The GitHub repository MIKIHERSHCOVITZ/ProductPrediction contains a labelled image folder "images" with 6 categories: cakes cupcakes snack cakes, candy, chips pretzels snacks, chocolate, cookies biscuits, popcorn peanuts seeds related snacks. Examples follow, each with its label.

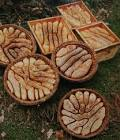
Label: cakes cupcakes snack cakes

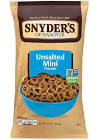
Label: chips pretzels snacks

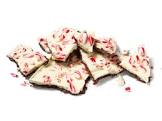
Label: chocolate

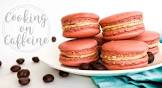
Label: cookies biscuits

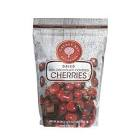
Label: popcorn peanuts seeds related snacks

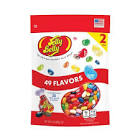
Label: candy
